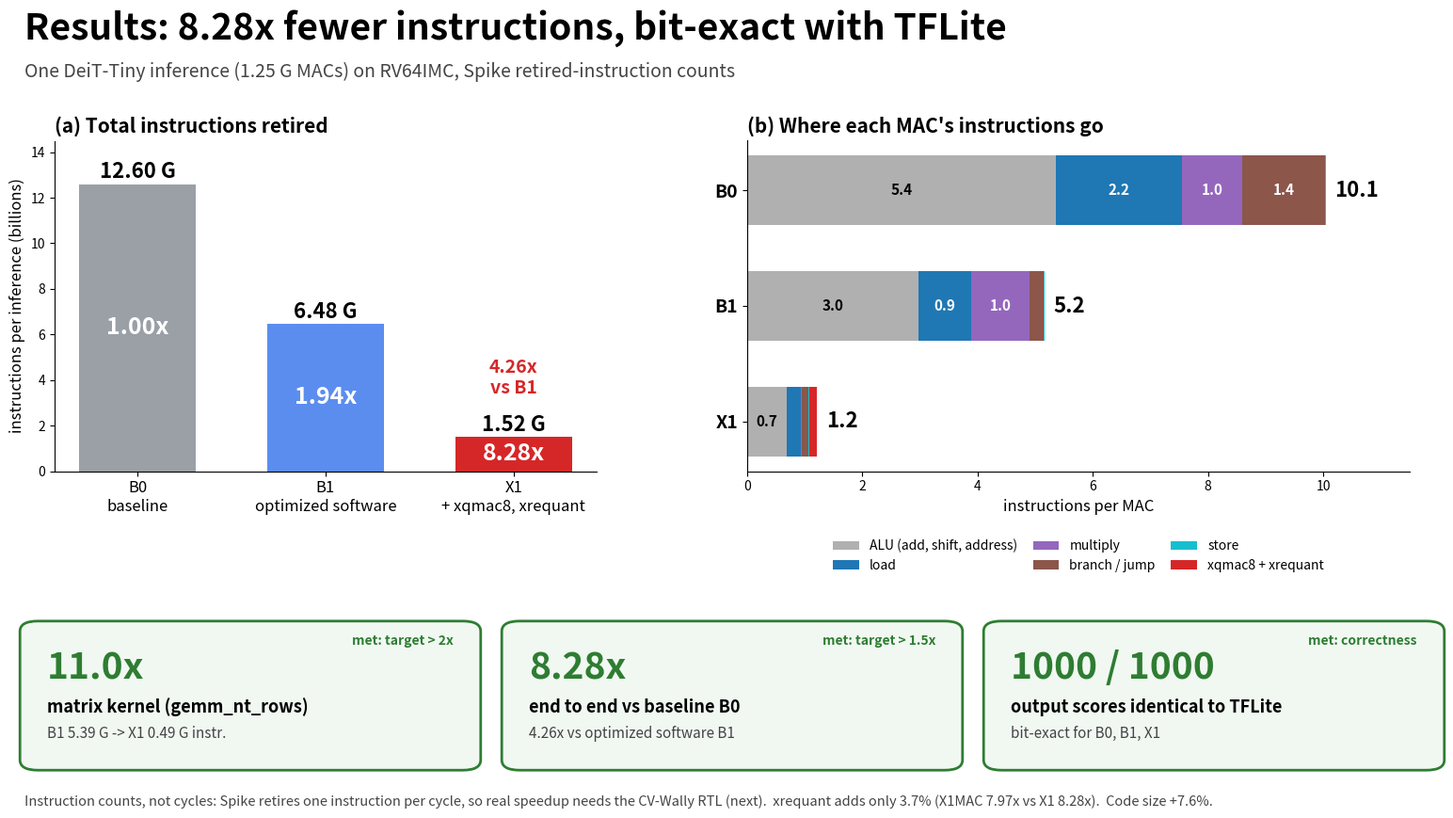

Here is the Python script that generated this plot:
#!/usr/bin/env python3
"""Results slide figure (16:9): total instructions, per-MAC instruction mix, target scorecard.

usage: plot_results_slide.py [OUTDIR]     -> OUTDIR/results_slide.png
Numbers: results/model/profile.md (totals) and results/model/instr_mix.md (class counts, GEMM kernel).
"""

from __future__ import annotations

import sys
from pathlib import Path

import matplotlib

matplotlib.use("Agg")
import matplotlib.pyplot as plt  # noqa: E402
from matplotlib.patches import FancyBboxPatch  # noqa: E402

OUT = Path(sys.argv[1] if len(sys.argv) > 1 else "docs/figures")
MACS = 1_253_683_200
CFG = ["B0", "B1", "X1"]
LABEL = {"B0": "B0\nbaseline", "B1": "B1\noptimized software", "X1": "X1\n+ xqmac8, xrequant"}
TOTAL = {"B0": 12_598_660_515, "B1": 6_478_403_747, "X1": 1_522_226_359}  # profile.md
# instr_mix.md class counts
MIX = {
    "B0": dict(alu=6_724_219_399, load=2_743_229_112, multiply=1_308_455_097, branch=1_766_859_669 + 25_124_377,
               store=33_395_313, custom=0),
    "B1": dict(alu=3_731_091_068, load=1_137_401_796, multiply=1_283_092_751, branch=271_886_232 + 21_559_947,
               store=35_995_929, custom=0),
    "X1": dict(alu=854_832_050, load=310_263_680, multiply=17_026_747, branch=117_928_013 + 21_541_107,
               store=39_599_242, custom=157_682_496 + 5_974_636),
}
CLASSES = [("alu", "ALU (add, shift, address)", "#b0b0b0"), ("load", "load", "#1f77b4"),
           ("multiply", "multiply", "#9467bd"), ("branch", "branch / jump", "#8c564b"),
           ("store", "store", "#17becf"), ("custom", "xqmac8 + xrequant", "#d62728")]
GREEN, RED = "#2e7d32", "#d62728"


def main() -> None:
    fig = plt.figure(figsize=(16, 9))
    fig.patch.set_facecolor("white")
    fig.text(0.04, 0.93, "Results: 8.28x fewer instructions, bit-exact with TFLite", fontsize=28,
             fontweight="bold")
    fig.text(0.04, 0.885, "One DeiT-Tiny inference (1.25 G MACs) on RV64IMC, Spike retired-instruction counts",
             fontsize=14, color="#444")

    # (a) total instructions
    ax = fig.add_axes([0.06, 0.42, 0.36, 0.39])
    vals = [TOTAL[c] / 1e9 for c in CFG]
    cols = ["#9aa0a6", "#5b8def", RED]
    bars = ax.bar(range(3), vals, color=cols, width=0.62)
    for i, c in enumerate(CFG):
        ax.text(i, vals[i] + 0.25, f"{vals[i]:.2f} G", ha="center", fontsize=16, fontweight="bold")
        sp = TOTAL["B0"] / TOTAL[c]
        ax.text(i, vals[i] / 2 if vals[i] > 1.2 else vals[i] + 1.2, f"{sp:.2f}x" if i else "1.00x",
                ha="center", va="center", fontsize=18, fontweight="bold",
                color="white" if vals[i] > 1.2 else RED)
    ax.set_xticks(range(3))
    ax.set_xticklabels([LABEL[c] for c in CFG], fontsize=12)
    ax.set_ylim(0, 14.5)
    ax.set_ylabel("instructions per inference (billions)", fontsize=12)
    ax.set_title("(a) Total instructions retired", fontsize=15, fontweight="bold", loc="left")
    for s in ("top", "right"):
        ax.spines[s].set_visible(False)
    ax.text(2, 3.4, f"{TOTAL['B1'] / TOTAL['X1']:.2f}x\nvs B1", fontsize=14, fontweight="bold", ha="center",
            color=RED)

    # (b) per-MAC mix
    ax = fig.add_axes([0.52, 0.42, 0.44, 0.39])
    for i, c in enumerate(CFG):
        left = 0.0
        for k, name, col in CLASSES:
            v = MIX[c][k] / MACS
            ax.barh(i, v, left=left, color=col, height=0.6, label=name if i == 0 else None)
            if v > 0.55:
                ax.text(left + v / 2, i, f"{v:.1f}", ha="center", va="center", fontsize=11,
                        color="white" if k != "alu" else "black", fontweight="bold")
            left += v
        ax.text(left + 0.15, i, f"{left:.1f}", va="center", fontsize=16, fontweight="bold")
    ax.set_yticks(range(3))
    ax.set_yticklabels(CFG, fontsize=14, fontweight="bold")
    ax.invert_yaxis()
    ax.set_xlim(0, 11.5)
    ax.set_xlabel("instructions per MAC", fontsize=12)
    ax.set_title("(b) Where each MAC's instructions go", fontsize=15, fontweight="bold", loc="left")
    ax.legend(ncol=3, fontsize=10, loc="upper center", bbox_to_anchor=(0.5, -0.17), frameon=False,
              columnspacing=1.2)
    for s in ("top", "right"):
        ax.spines[s].set_visible(False)

    # scorecard
    cards = [("11.0x", "matrix kernel (gemm_nt_rows)", "B1 5.39 G -> X1 0.49 G instr.", "target > 2x"),
             ("8.28x", "end to end vs baseline B0", "4.26x vs optimized software B1", "target > 1.5x"),
             ("1000 / 1000", "output scores identical to TFLite", "bit-exact for B0, B1, X1", "correctness")]
    for i, (big, l1, l2, tag) in enumerate(cards):
        x = 0.04 + i * 0.32
        fig.patches.append(FancyBboxPatch((x, 0.07), 0.30, 0.17, boxstyle="round,pad=0.003,rounding_size=0.012",
                                          transform=fig.transFigure, fc="#f1f8f2", ec=GREEN, lw=2))
        fig.text(x + 0.015, 0.175, big, fontsize=28, fontweight="bold", color=GREEN)
        fig.text(x + 0.015, 0.135, l1, fontsize=13, fontweight="bold")
        fig.text(x + 0.015, 0.105, l2, fontsize=11, color="#444")
        fig.text(x + 0.285, 0.215, "met: " + tag, fontsize=10, color=GREEN, ha="right", fontweight="bold")

    fig.text(0.04, 0.025,
             "Instruction counts, not cycles: Spike retires one instruction per cycle, so real speedup needs the "
             "CV-Wally RTL (next).  xrequant adds only 3.7% (X1MAC 7.97x vs X1 8.28x).  Code size +7.6%.",
             fontsize=10.5, color="#444")
    OUT.mkdir(parents=True, exist_ok=True)
    fig.savefig(OUT / "results_slide.png", dpi=120)
    print("wrote", OUT / "results_slide.png")


if __name__ == "__main__":
    main()
